Run: headless pygame with SDL's dummy video driver; simulated clock (each Clock.tick advances the game by its frame time, no real sleeping); random seed 0; keys injected as events and as key.get_pressed() state; no mouse input.
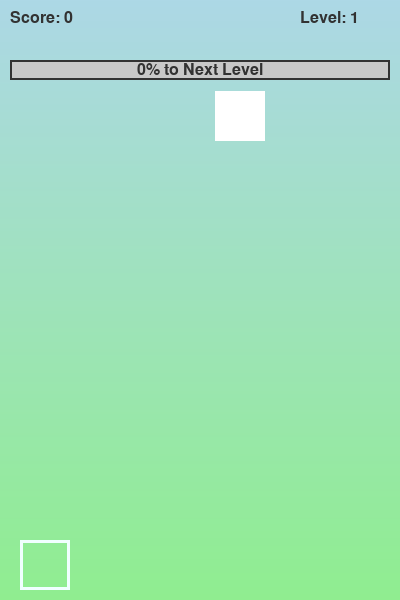
Frame 1 of 4 · flips 1–60 · no input
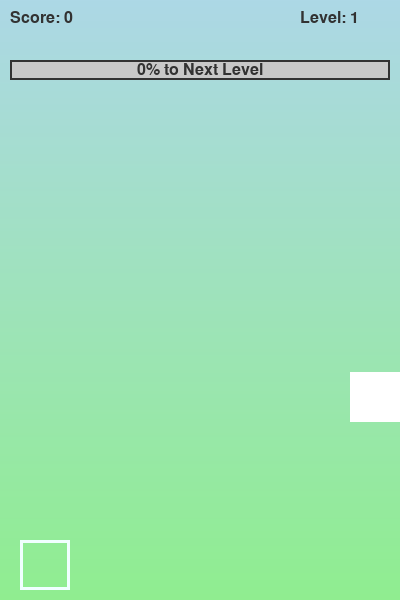
Frame 2 of 4 · flips 61–180 · tapped SPACE, RETURN · held RIGHT (→), D
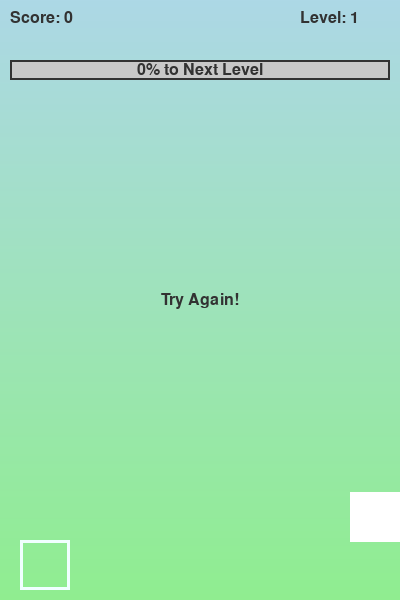
Frame 3 of 4 · flips 181–300 · held DOWN (↓), S
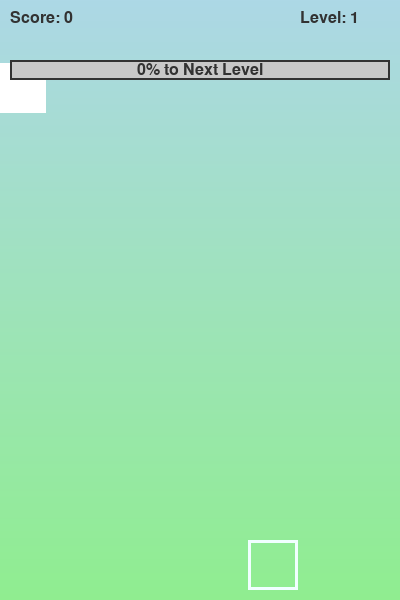
Frame 4 of 4 · flips 301–420 · held LEFT (←), A, UP (↑), W

The pygame program that drew these frames:

"""Copyright (C) 2024 James Sawyer
All rights reserved.

DISCLAIMER: This script is provided 'as is' without warranty
of any kind, either express or implied, including, but not
limited to, the implied warranties of merchantability,
fitness for a particular purpose, or non-infringement. In no
event shall the authors or copyright holders be liable for
any claim, damages, or other liability, whether in an action
of contract, tort or otherwise, arising from, out of, or in
connection with the script or the use or other dealings in
the script.
"""

# -*- coding: utf-8 -*-
# pylint: disable=C0116, W0621, W1203, C0103, C0301, W1201, W0511, E0401, E1101, E0606
# C0116: Missing function or method docstring
# W0621: Redefining name %r from outer scope (line %s)
# W1203: Use % formatting in logging functions and pass the % parameters as arguments
# C0103: Constant name "%s" doesn't conform to UPPER_CASE naming style
# C0301: Line too long (%s/%s)
# W1201: Specify string format arguments as logging function parameters
# W0511: TODOs

import pygame
import random
import sys
import logging

# Initialize logging
logging.basicConfig(
    filename='harmony_blocks.log',
    level=logging.INFO,
    format='%(asctime)s - %(levelname)s - %(message)s'
)

try:
    # Initialize Pygame
    pygame.init()
except Exception as e:
    logging.exception("Pygame initialization failed.")
    sys.exit()

# Constants and Configuration
WIDTH, HEIGHT = 400, 600
SCREEN_SIZE = (WIDTH, HEIGHT)
SCREEN_TITLE = "Harmony Blocks by James Sawyer"
FPS = 60

# Colors (RGB)
# Colors for gradient background
TOP_COLOR = (173, 216, 230)  # Light blue
BOTTOM_COLOR = (144, 238, 144)  # Light green

SHAPE_COLOR = (255, 255, 255)       # White
OUTLINE_COLOR = (240, 255, 255)     # Azure
TEXT_COLOR = (50, 50, 50)           # Dark gray
PROGRESS_BAR_BG_COLOR = (200, 200, 200)
PROGRESS_BAR_FILL_COLOR = (100, 200, 100)

# Fonts
FONT_NAME = "Verdana"
FONT_SMALL_SIZE = 24
FONT_LARGE_SIZE = 48

# Game Mechanics
LEVEL_UP_SCORE = 50      # Points required to level up
SHAPE_SIZE = 50          # Size of the shapes
INITIAL_FALL_SPEED = 2
FALL_SPEED_INCREMENT = 0.5
PLAYER_MOVE_SPEED = 5


class Shape:
    """Class representing the falling shape."""

    def __init__(self, shape_size, fall_speed):
        self.shape_size = shape_size
        # Introduce variability in fall speed
        self.fall_speed = fall_speed + random.uniform(-0.5, 0.5)
        self.x = random.randint(0, WIDTH - self.shape_size)
        self.y = -self.shape_size
        self.rect = pygame.Rect(self.x, self.y, self.shape_size, self.shape_size)

    def fall(self):
        """Move the shape down the screen."""
        self.y += self.fall_speed
        self.rect.y = self.y

    def draw(self, surface):
        """Draw the shape on the given surface."""
        pygame.draw.rect(surface, SHAPE_COLOR, self.rect)


class Outline:
    """Class representing the outline at the bottom of the screen."""

    def __init__(self, shape_size):
        self.shape_size = shape_size
        self.x = random.randint(0, WIDTH - self.shape_size)
        self.y = HEIGHT - self.shape_size - 10
        self.rect = pygame.Rect(self.x, self.y, self.shape_size, self.shape_size)

    def draw(self, surface):
        """Draw the outline on the given surface."""
        pygame.draw.rect(surface, OUTLINE_COLOR, self.rect, 3)


class HarmonyBlocksGame:
    """Class representing the Harmony Blocks game."""

    def __init__(self):
        """Initialize the game."""
        self.screen = pygame.display.set_mode(SCREEN_SIZE)
        pygame.display.set_caption(SCREEN_TITLE)
        self.clock = pygame.time.Clock()

        # Fonts
        self.font_small = pygame.font.SysFont(FONT_NAME, FONT_SMALL_SIZE)
        self.font_large = pygame.font.SysFont(FONT_NAME, FONT_LARGE_SIZE)

        # Game variables
        self.score = 0
        self.level = 1
        self.running = True
        self.fall_speed = INITIAL_FALL_SPEED
        self.shape_landed = False  # Flag to prevent movement after collision

        # Message handling
        self.message = ''
        self.message_start_time = 0
        self.message_duration = 2000  # Display message for 2000 milliseconds

        # Initialize shape and outline
        self.shape = Shape(SHAPE_SIZE, self.fall_speed)
        self.outline = Outline(SHAPE_SIZE)

    def run(self):
        """Main game loop."""
        logging.info("Game started.")
        try:
            while self.running:
                self.handle_events()
                self.update_game_state()
                self.render()
                self.clock.tick(FPS)
        except Exception as e:
            logging.exception("An error occurred during the game loop.")
        finally:
            pygame.quit()
            logging.info("Game exited.")

    def handle_events(self):
        """Handle user input and events."""
        for event in pygame.event.get():
            if event.type == pygame.QUIT:
                self.running = False
                logging.info("User requested to quit the game.")

        keys = pygame.key.get_pressed()
        if not self.shape_landed:
            if keys[pygame.K_LEFT] and self.shape.x > 0:
                self.shape.x -= PLAYER_MOVE_SPEED
            if keys[pygame.K_RIGHT] and self.shape.x < WIDTH - SHAPE_SIZE:
                self.shape.x += PLAYER_MOVE_SPEED
            self.shape.rect.x = self.shape.x

    def update_game_state(self):
        """Update the game state."""
        if not self.shape_landed:
            self.shape.fall()

            # Check if the shape has reached the outline's vertical position
            if self.shape.rect.bottom >= self.outline.rect.top:
                x_difference = abs(self.shape.rect.centerx - self.outline.rect.centerx)
                alignment_tolerance = 10  # Allowable pixel difference for alignment

                if x_difference <= alignment_tolerance:
                    # Successful alignment
                    self.shape_landed = True
                    self.score += 10
                    logging.info(f"Score increased to {self.score}. Level: {self.level}")
                    progress_percentage = int(
                        ((self.score % LEVEL_UP_SCORE) / LEVEL_UP_SCORE) * 100
                    )
                    if 50 <= progress_percentage < 60:
                        self.display_message("You're halfway to the next level!")
                    else:
                        self.display_message("Great Job!")
                    self.check_level_up()
                else:
                    # Missed alignment
                    self.shape_landed = True
                    logging.info("Shape missed the outline.")
                    self.display_message("Try Again!")
        else:
            # Wait until the message has been displayed before resetting
            current_time = pygame.time.get_ticks()
            if not self.message or current_time - self.message_start_time >= self.message_duration:
                self.reset_shape_and_outline()

    def check_level_up(self):
        """Increase the level and difficulty if necessary."""
        if self.score % LEVEL_UP_SCORE == 0:
            self.level += 1
            self.fall_speed += FALL_SPEED_INCREMENT
            logging.info(
                f"Level up! New level: {self.level}, Fall speed: {self.fall_speed}"
            )
            self.display_message(f"Level {self.level}!")
            if self.level % 3 == 0:
                self.display_message("Take a deep breath and continue!")

    def reset_shape_and_outline(self):
        """Reset the shape and outline for the next turn."""
        self.shape = Shape(SHAPE_SIZE, self.fall_speed)
        self.outline = Outline(SHAPE_SIZE)
        self.shape_landed = False  # Reset the flag
        self.message = ''  # Clear any messages

    def render(self):
        """Render the game elements on the screen."""
        self.draw_gradient_background()
        self.shape.draw(self.screen)
        self.outline.draw(self.screen)
        self.display_score_and_level()
        self.display_progress_bar()

        # Display message if it's within the duration
        if self.message:
            current_time = pygame.time.get_ticks()
            if current_time - self.message_start_time < self.message_duration:
                text = self.font_small.render(self.message, True, TEXT_COLOR)
                text_rect = text.get_rect(center=(WIDTH / 2, HEIGHT / 2))
                self.screen.blit(text, text_rect)
            else:
                # Message duration has passed
                self.message = ''

        pygame.display.update()

    def draw_gradient_background(self):
        """Draw a vertical gradient background from light blue to light green."""
        top_color = TOP_COLOR
        bottom_color = BOTTOM_COLOR
        gradient_rect = pygame.Surface((WIDTH, HEIGHT))
        for y in range(HEIGHT):
            ratio = y / HEIGHT
            red = int(top_color[0] * (1 - ratio) + bottom_color[0] * ratio)
            green = int(top_color[1] * (1 - ratio) + bottom_color[1] * ratio)
            blue = int(top_color[2] * (1 - ratio) + bottom_color[2] * ratio)
            pygame.draw.line(gradient_rect, (red, green, blue), (0, y), (WIDTH, y))
        self.screen.blit(gradient_rect, (0, 0))

    def display_message(self, message):
        """Set the message to be displayed and record the start time."""
        self.message = message
        self.message_start_time = pygame.time.get_ticks()

    def display_score_and_level(self):
        """Display the current score and level."""
        score_text = self.font_small.render(f"Score: {self.score}", True, TEXT_COLOR)
        level_text = self.font_small.render(f"Level: {self.level}", True, TEXT_COLOR)
        self.screen.blit(score_text, (10, 10))
        self.screen.blit(level_text, (WIDTH - 100, 10))

    def display_progress_bar(self):
        """Display a progress bar towards the next level."""
        progress_bar_width = WIDTH - 20
        progress_bar_height = 20
        points_into_level = self.score % LEVEL_UP_SCORE
        progress = points_into_level / LEVEL_UP_SCORE
        fill_width = int(progress_bar_width * progress)

        # Position the progress bar at the top of the screen
        progress_bar_x = 10
        progress_bar_y = 60  # Adjusted to be below the score and level text

        # Background bar
        progress_bar_bg_rect = pygame.Rect(
            progress_bar_x, progress_bar_y, progress_bar_width, progress_bar_height
        )
        pygame.draw.rect(self.screen, PROGRESS_BAR_BG_COLOR, progress_bar_bg_rect)

        # Filled portion
        progress_bar_rect = pygame.Rect(
            progress_bar_x, progress_bar_y, fill_width, progress_bar_height
        )
        pygame.draw.rect(self.screen, PROGRESS_BAR_FILL_COLOR, progress_bar_rect)

        # Border
        pygame.draw.rect(self.screen, TEXT_COLOR, progress_bar_bg_rect, 2)

        # Progress text
        progress_percentage = int(progress * 100)
        progress_text = self.font_small.render(
            f"{progress_percentage}% to Next Level", True, TEXT_COLOR
        )
        text_rect = progress_text.get_rect(
            center=(WIDTH / 2, progress_bar_y + progress_bar_height / 2)
        )
        self.screen.blit(progress_text, text_rect)


if __name__ == "__main__":
    game = HarmonyBlocksGame()
    game.run()
